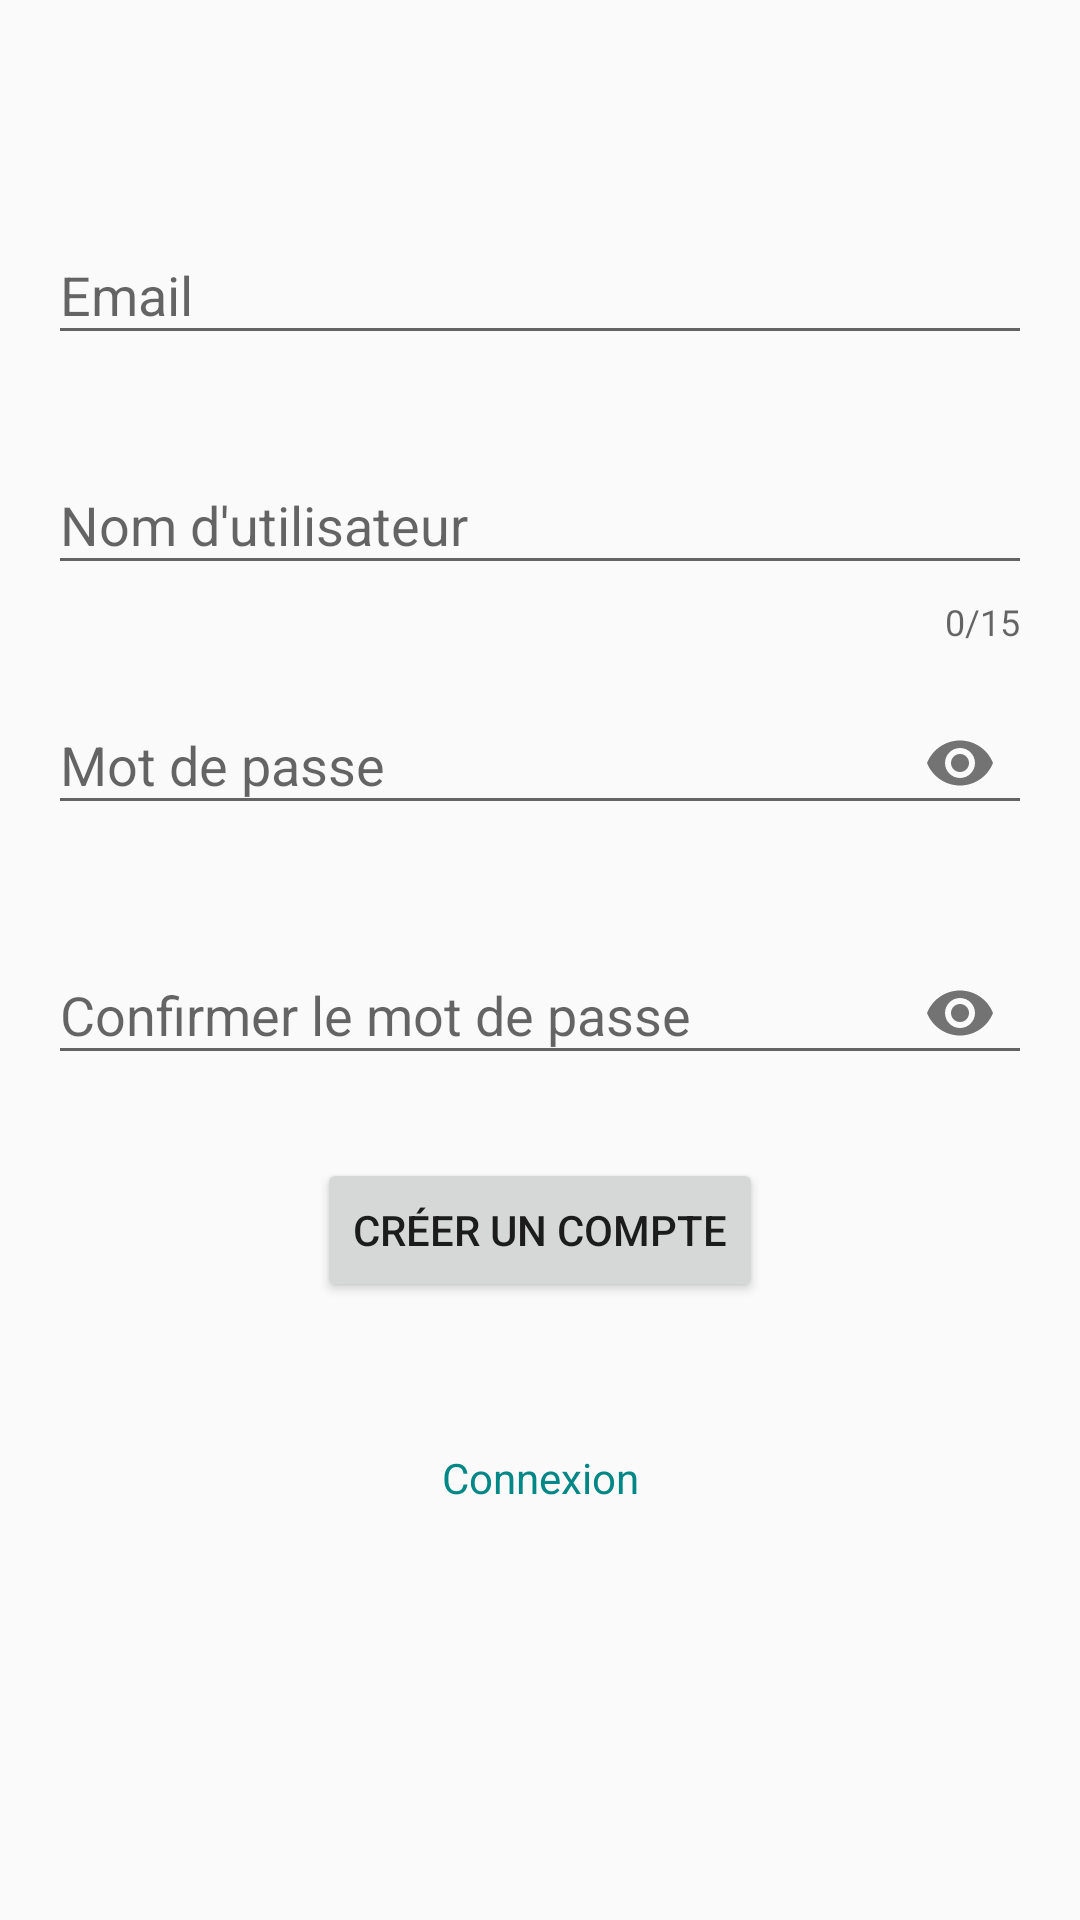

Android layout source for this screen:
<!-- AndroidManifest.xml: application theme AppTheme -->
<!-- res/layout/activity_create_account.xml -->
<?xml version="1.0" encoding="utf-8"?>
<androidx.constraintlayout.widget.ConstraintLayout xmlns:android="http://schemas.android.com/apk/res/android"
    xmlns:app="http://schemas.android.com/apk/res-auto"
    xmlns:tools="http://schemas.android.com/tools"
    android:layout_width="match_parent"
    android:layout_height="match_parent"
    android:orientation="vertical"
    android:padding="16dp"
    tools:context=".CreateAccount">

    <com.google.android.material.textfield.TextInputLayout
        android:id="@+id/textInputEmail"
        android:layout_width="match_parent"
        android:layout_height="wrap_content"
        android:layout_marginTop="50dp"
        app:layout_constraintEnd_toEndOf="parent"
        app:layout_constraintStart_toStartOf="parent"
        app:layout_constraintTop_toTopOf="parent"
        app:errorEnabled="true">

        <com.google.android.material.textfield.TextInputEditText
            android:layout_width="match_parent"
            android:layout_height="wrap_content"
            android:hint="Email"
            android:maxLength="50"
            android:inputType="textEmailAddress" />

    </com.google.android.material.textfield.TextInputLayout>

    <com.google.android.material.textfield.TextInputLayout
        android:id="@+id/textInputUsername"
        android:layout_width="match_parent"
        android:layout_height="wrap_content"
        android:layout_marginTop="4dp"
        app:layout_constraintEnd_toEndOf="parent"
        app:layout_constraintStart_toStartOf="parent"
        app:layout_constraintTop_toBottomOf="@+id/textInputEmail"
        app:counterEnabled="true"
        app:counterMaxLength="15"
        app:errorEnabled="true">

        <com.google.android.material.textfield.TextInputEditText
            android:layout_width="match_parent"
            android:layout_height="wrap_content"
            android:hint="Nom d'utilisateur"
            android:maxLength="15"
            android:inputType="text" />

    </com.google.android.material.textfield.TextInputLayout>

    <com.google.android.material.textfield.TextInputLayout
        android:id="@+id/textInputPassword"
        android:layout_width="match_parent"
        android:layout_height="wrap_content"
        android:layout_marginTop="4dp"
        app:layout_constraintEnd_toEndOf="parent"
        app:layout_constraintStart_toStartOf="parent"
        app:layout_constraintTop_toBottomOf="@+id/textInputUsername"
        app:passwordToggleEnabled="true"
        app:errorEnabled="true">

        <com.google.android.material.textfield.TextInputEditText
            android:layout_width="match_parent"
            android:layout_height="wrap_content"
            android:hint="Mot de passe"
            android:maxLength="50"
            android:inputType="textPassword" />

    </com.google.android.material.textfield.TextInputLayout>

    <com.google.android.material.textfield.TextInputLayout
        android:id="@+id/textInputPasswordConfirm"
        android:layout_width="match_parent"
        android:layout_height="wrap_content"
        android:layout_marginTop="4dp"
        app:layout_constraintEnd_toEndOf="parent"
        app:layout_constraintStart_toStartOf="parent"
        app:layout_constraintTop_toBottomOf="@+id/textInputPassword"
        app:passwordToggleEnabled="true"
        app:errorEnabled="true">

        <com.google.android.material.textfield.TextInputEditText
            android:layout_width="match_parent"
            android:layout_height="wrap_content"
            android:hint="Confirmer le mot de passe"
            android:maxLength="50"
            android:inputType="textPassword" />

    </com.google.android.material.textfield.TextInputLayout>

    <Button
        android:id="@+id/buttonCreateAccount"
        android:layout_width="wrap_content"
        android:layout_height="wrap_content"
        android:text="créer un compte"
        android:layout_marginTop="4dp"
        app:layout_constraintEnd_toEndOf="parent"
        app:layout_constraintStart_toStartOf="parent"
        app:layout_constraintTop_toBottomOf="@+id/textInputPasswordConfirm" />

    <TextView
        android:id="@+id/textViewLog"
        android:layout_width="wrap_content"
        android:layout_height="wrap_content"
        android:textColor="@color/purple_700"
        android:layout_marginTop="15dp"
        app:layout_constraintStart_toStartOf="parent"
        app:layout_constraintEnd_toEndOf="parent"
        app:layout_constraintTop_toBottomOf="@+id/buttonCreateAccount" />

    <TextView
        android:id="@+id/textViewConnect"
        android:layout_width="wrap_content"
        android:layout_height="wrap_content"
        android:text="Connexion"
        android:textColor="@color/teal_700"
        android:layout_marginTop="15dp"
        app:layout_constraintStart_toStartOf="parent"
        app:layout_constraintEnd_toEndOf="parent"
        app:layout_constraintTop_toBottomOf="@+id/textViewLog" />

</androidx.constraintlayout.widget.ConstraintLayout>
<!-- resources referenced by this layout -->
<resources>
  <color name="purple_700">#FF3700B3</color>
  <color name="teal_700">#FF018786</color>
  <style name="AppTheme" parent="Theme.AppCompat.Light.NoActionBar">
          
          <item name="colorPrimary">@color/colorPrimary</item>
          <item name="colorPrimaryDark">@color/colorPrimaryDark</item>
          <item name="colorAccent">@color/colorAccent</item>
          <item name="android:navigationBarColor">@color/black</item>
          <item name="android:statusBarColor">@color/black</item>
      </style>
  <color name="colorPrimary">#6200EE</color>
  <color name="colorPrimaryDark">#3700B3</color>
  <color name="colorAccent">#03DAC5</color>
  <color name="black">#000000</color>
</resources>
